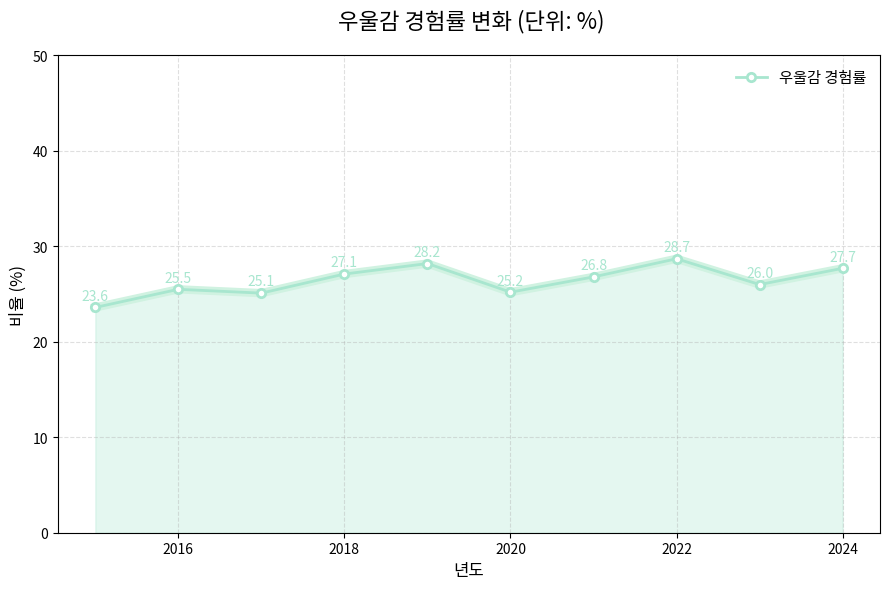

Source code (Python): (Note: this script raises an exception after producing the figure.)
import matplotlib.pyplot as plt
import matplotlib.font_manager as fm

# 폰트 설정 (NanumBarunGothic이 시스템에 설치되어 있어야 함)
plt.rcParams['font.family'] = ['Malgun Gothic', 'AppleGothic', 'NanumGothic', 'sans-serif']
plt.rcParams['axes.unicode_minus'] = False

# 데이터
years = [2015, 2016, 2017, 2018, 2019, 2020, 2021, 2022, 2023, 2024]
depression_rates = [23.6, 25.5, 25.1, 27.1, 28.2, 25.2, 26.8, 28.7, 26.0, 27.7]

# 파스텔톤 컬러
line_color = '#A8E6CF'       # 메인 선
shadow_color = '#D0F2E1'     # 그림자 느낌
bg_color = '#FFFFFF'         # 배경색

# 배경색 설정
plt.figure(figsize=(9, 6), facecolor=bg_color)
ax = plt.gca()
ax.set_facecolor(bg_color)

# 그림자 선 먼저
plt.plot(years, depression_rates, color=shadow_color, linewidth=6)

# 메인 선
plt.plot(years, depression_rates, color=line_color, marker='o', linewidth=2, label='우울감 경험률',
         markerfacecolor='white', markeredgewidth=2, markeredgecolor=line_color)

# 선 아래 채우기
plt.fill_between(years, depression_rates, color=line_color, alpha=0.3)

# 제목과 레이블
plt.title(' 우울감 경험률 변화 (단위: %)', fontsize=16, pad=20)
plt.xlabel('년도', fontsize=12)
plt.ylabel('비율 (%)', fontsize=12)

# 축 스타일
plt.ylim(0, 50)
plt.grid(True, linestyle='--', alpha=0.4)
plt.legend(frameon=False, fontsize=11)

# 데이터 라벨 표시
for x, y in zip(years, depression_rates):
    plt.text(x, y + 0.8, f'{y}', ha='center', fontsize=10, color=line_color)

plt.tight_layout()
plt.savefig('graph/depression_solid.png', dpi=300)
plt.show()
